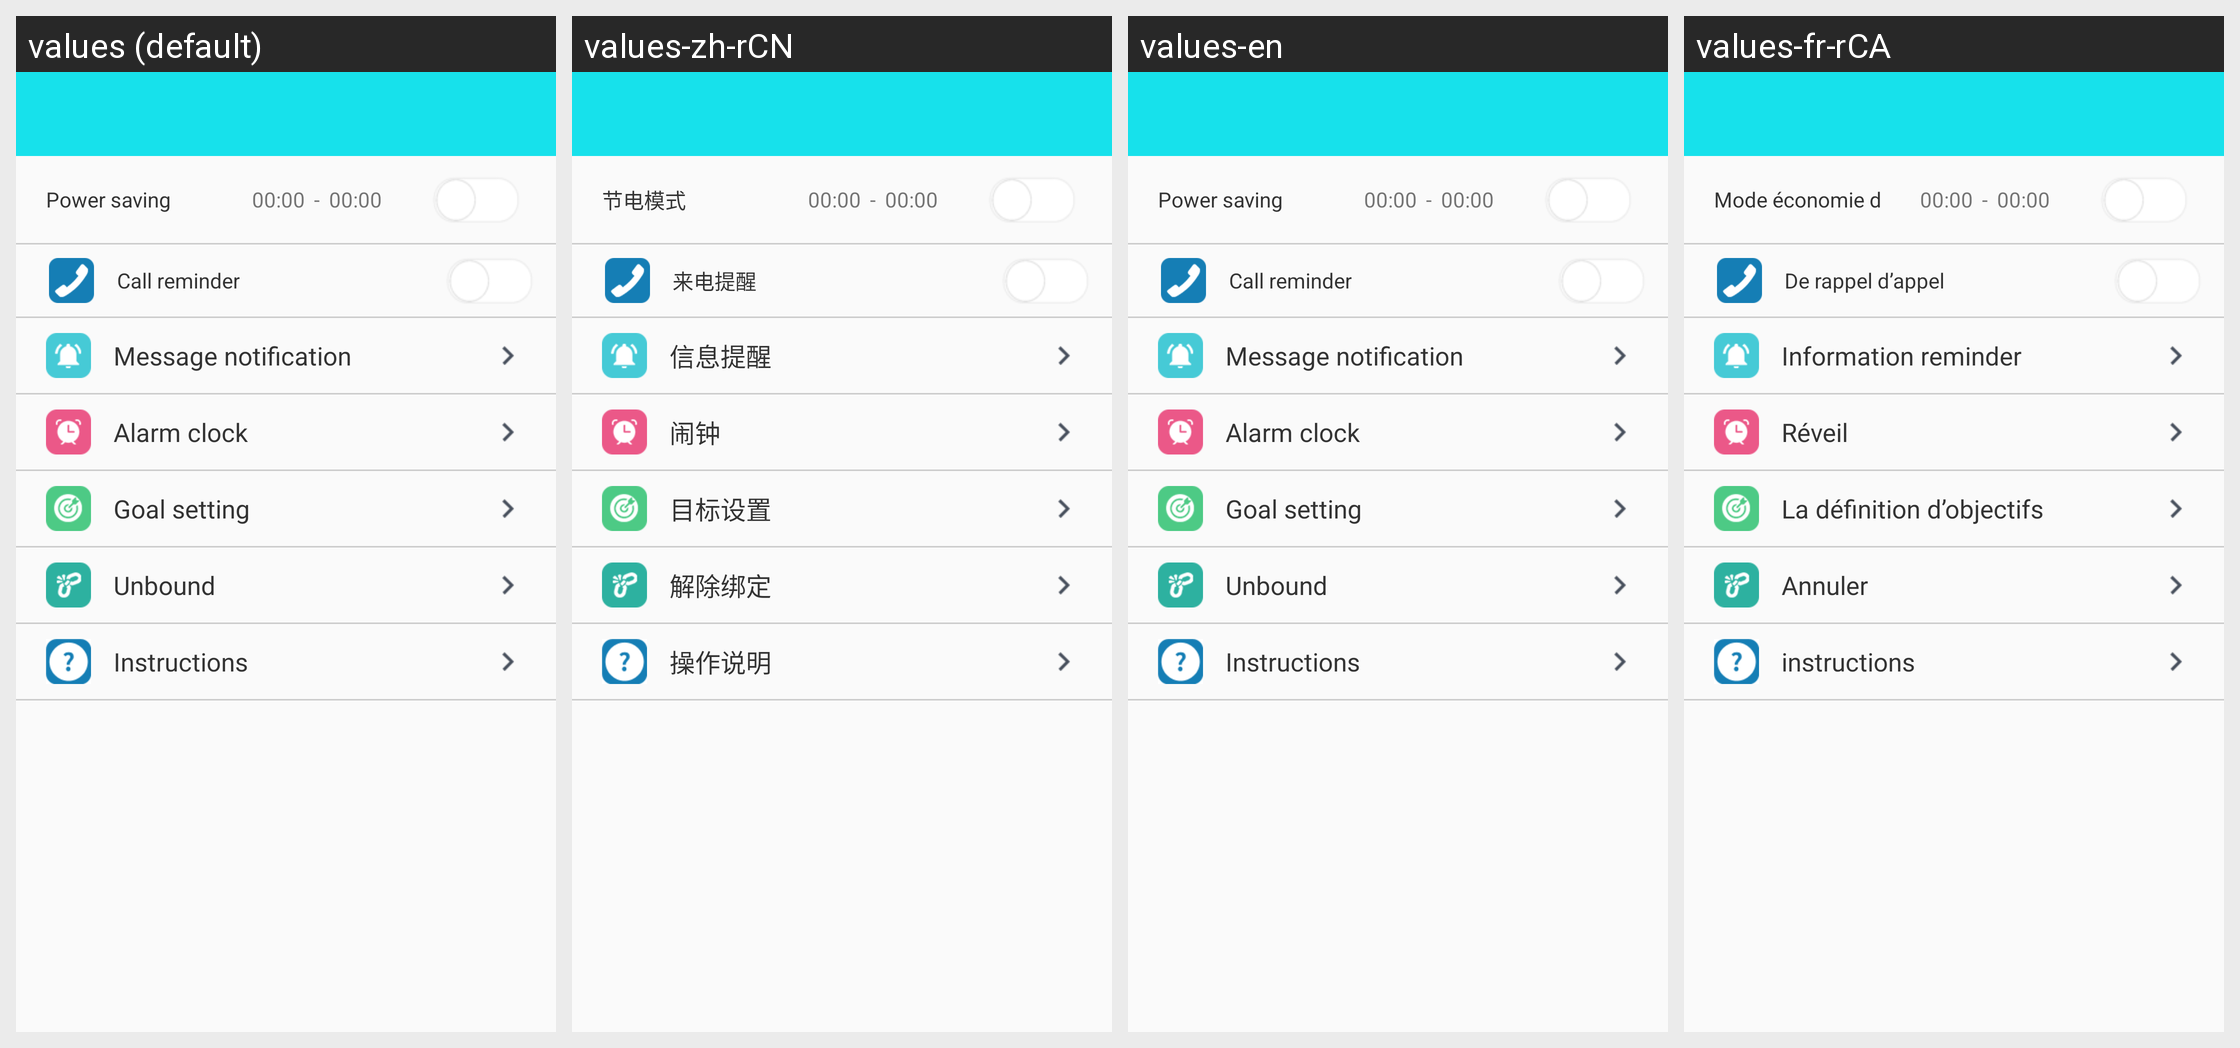

The same Android screen rendered under several of its app's locales, left to right. List the strings drawn on it with the default value and each locale's translation.
Android screen res/layout/activity_watch_device.xml rendered under 4 locales, left to right: values (default), values-zh-rCN, values-en, values-fr-rCA. Device: Nexus 5 (rendered at 1080×1920; each locale shown at half size, 540×960, under a caption strip naming it); theme BAppTheme.
Other locales in the repository, not shown: values-de-rDE, values-es-rES, values-fr-rBE, values-fr-rFR, values-it-rCH, values-it-rIT, values-ja-rJP, values-ko-rKR, values-pt-rBR, values-ru-rRU, values-vi-rVN, values-zh-rHK, values-zh-rTW.
Strings drawn on this screen, with the default value and each locale's value (text and hints the layout hard-codes, and strings that could not be matched under every locale, appear in the picture but are not listed):

psm
  values: Power saving
  values-zh-rCN: 节电模式
  values-en: Power saving
  values-fr-rCA: Mode économie d

call_reminder
  values: Call reminder
  values-zh-rCN: 来电提醒
  values-en: Call reminder
  values-fr-rCA: De rappel d’appel

string_information_reminder
  values: Message notification
  values-zh-rCN: 信息提醒
  values-en: Message notification
  values-fr-rCA: Information reminder

alarmclock
  values: Alarm clock
  values-zh-rCN: 闹钟
  values-en: Alarm clock
  values-fr-rCA: Réveil

Targetsetting
  values: Goal setting
  values-zh-rCN: 目标设置
  values-en: Goal setting
  values-fr-rCA: La définition d’objectifs

unbind
  values: Unbound
  values-zh-rCN: 解除绑定
  values-en: Unbound
  values-fr-rCA: Annuler

operation
  values: Instructions
  values-zh-rCN: 操作说明
  values-en: Instructions
  values-fr-rCA: instructions
